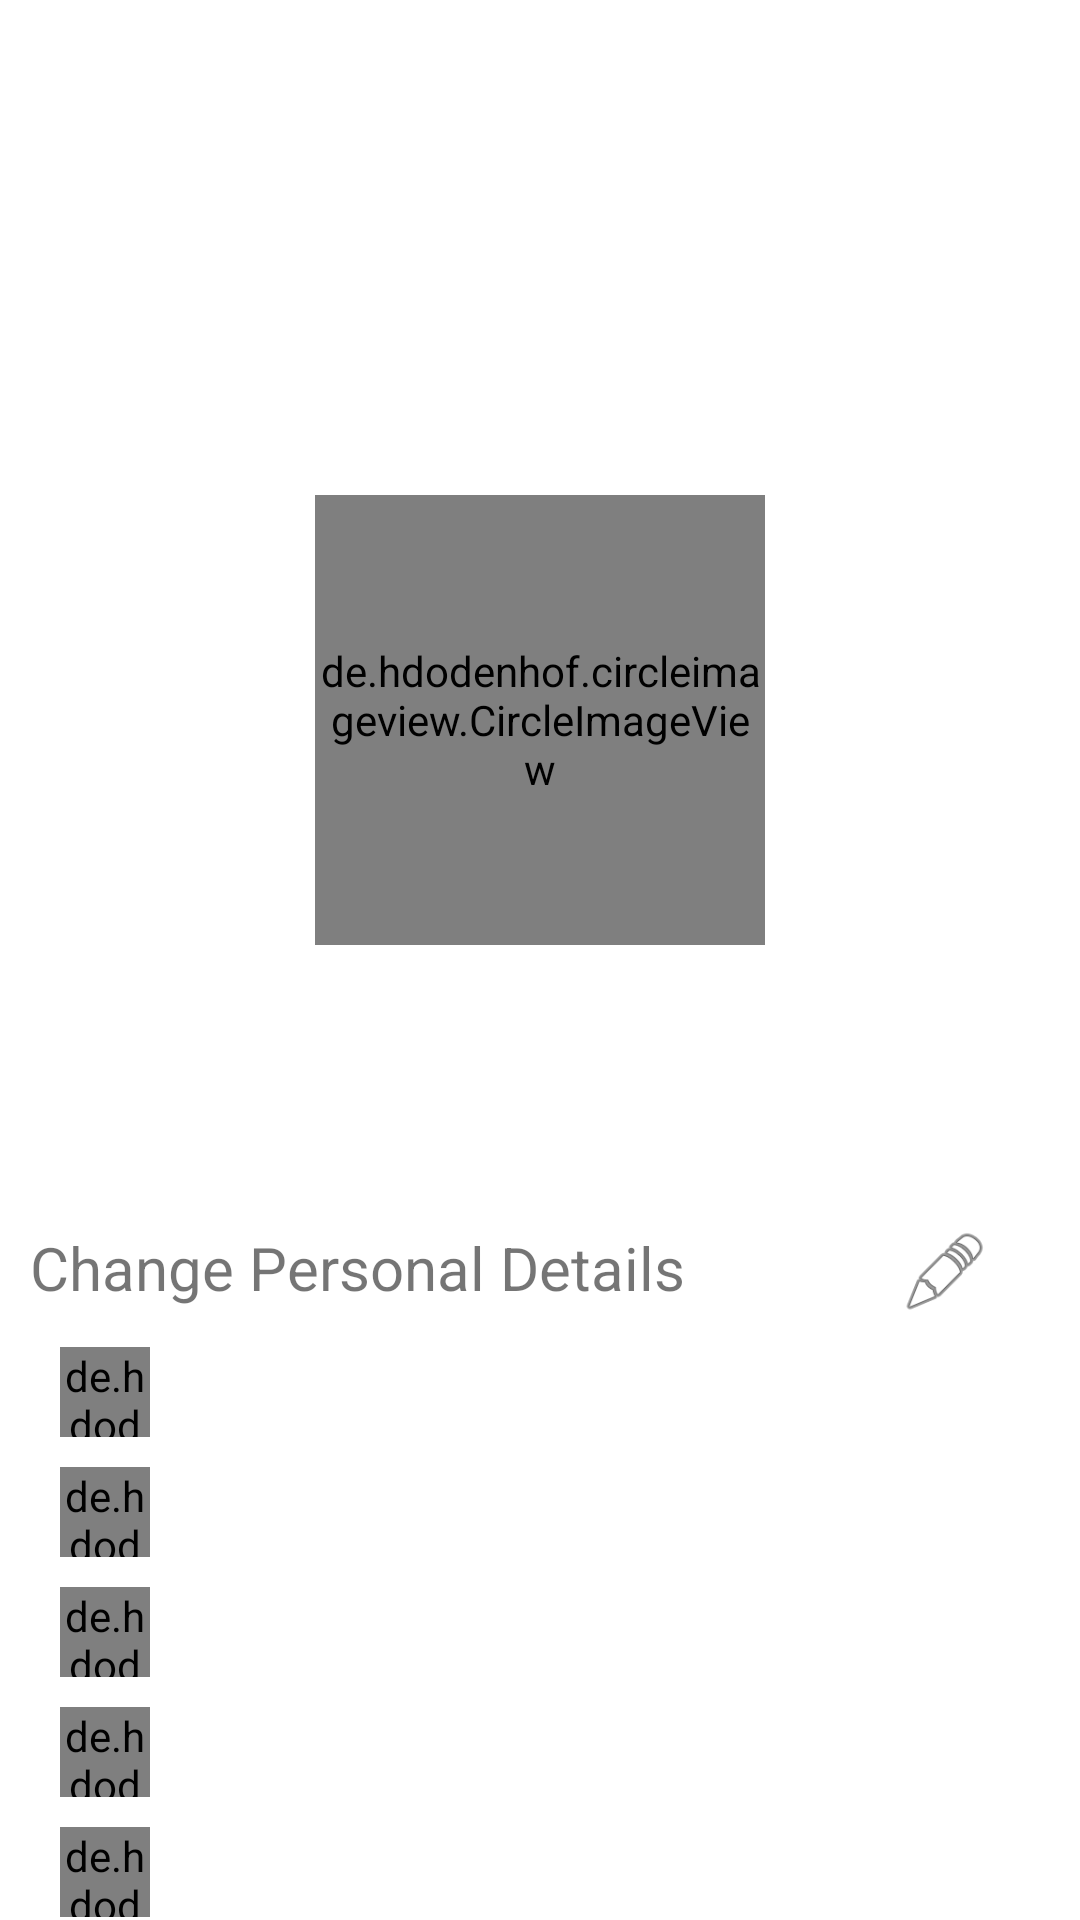

Here is an Android app screen rendered from its layout file. Give the layout XML and the strings, colors and styles it references.
<!-- AndroidManifest.xml: application theme Theme.Vacxinity -->
<!-- res/layout/activity_user_profile.xml -->
<?xml version="1.0" encoding="utf-8"?>

<RelativeLayout xmlns:android="http://schemas.android.com/apk/res/android"
    xmlns:app="http://schemas.android.com/apk/res-auto"
    xmlns:tools="http://schemas.android.com/tools"
    android:layout_width="match_parent"
    android:layout_height="match_parent"
    tools:context=".accounts.UserProfile">

    <ProgressBar
        android:id="@+id/progressBarSetting"
        android:layout_width="50dp"
        android:layout_height="50dp"
        android:layout_centerInParent="true"
        android:visibility="gone"/>

    <RelativeLayout
        android:id="@+id/formalDetails"
        android:layout_width="match_parent"
        android:layout_height="wrap_content">

    <ImageView
        android:id="@+id/backgroundImage"
        android:layout_width="match_parent"
        android:layout_height="230dp"
        android:layout_marginStart="10dp"
        android:layout_marginEnd="10dp"
        android:layout_marginTop="10dp"
        android:scaleType="centerCrop"
        />

    <de.hdodenhof.circleimageview.CircleImageView
        android:id="@+id/userImage"
        android:layout_width="150dp"
        android:layout_height="150dp"
        android:layout_centerHorizontal="true"
        android:layout_marginTop="165dp"
        app:civ_border_color="@android:color/white"
        app:civ_border_width="4dp"
        android:scaleType="centerCrop"/>

    <TextView
        android:id="@+id/profileName"
        android:layout_width="wrap_content"
        android:layout_height="wrap_content"
        android:layout_centerHorizontal="true"
        android:layout_below="@+id/userImage"
        android:layout_marginTop="20dp"
        android:textSize="20sp"
        android:textStyle="bold"
        android:text="" />
    <TextView
        android:id="@+id/ProfileEmail"
        android:layout_width="wrap_content"
        android:layout_height="wrap_content"
        android:layout_centerHorizontal="true"
        android:layout_below="@+id/profileName"
        android:layout_marginTop="0dp"
        android:textSize="20sp"
        android:textStyle="bold"
        android:text=""
        />

    </RelativeLayout>

    <RelativeLayout
        android:layout_width="wrap_content"
        android:layout_height="wrap_content"
        android:layout_below="@+id/formalDetails">

        <TextView
            android:layout_width="wrap_content"
            android:layout_height="wrap_content"
            android:text="@string/change_personal_details"
            android:textSize="20sp"
            android:layout_marginTop="20dp"
            android:layout_marginStart="10dp"/>

        <ImageView
            android:id="@+id/EditAll"
            android:layout_width="30dp"
            android:layout_height="30dp"
            android:layout_marginTop="20dp"
            android:background="@android:drawable/ic_menu_edit"
            android:layout_alignParentEnd="true"
            android:layout_marginEnd="30dp"
            />


    <RelativeLayout
        android:id="@+id/EditName"
        android:layout_marginTop="60dp"
        android:layout_width="match_parent"
        android:layout_height="wrap_content">
        <de.hdodenhof.circleimageview.CircleImageView
            android:id="@+id/editNameLogo"
            android:layout_width="30dp"
            android:layout_height="30dp"
            android:layout_marginStart="20dp"
            app:civ_border_width="2dp"
            app:civ_border_color="@android:color/black"/>
        <TextView
            android:id="@+id/SettingName"
            android:layout_width="wrap_content"
            android:layout_height="wrap_content"
            android:layout_toEndOf="@+id/editNameLogo"
            android:layout_marginStart="10dp"
            android:textStyle="bold"
            android:textSize="18sp"
            android:text=""
            android:layout_centerVertical="true"/>


    </RelativeLayout>

    <RelativeLayout
        android:id="@+id/EditGender"
        android:layout_marginTop="10dp"
        android:layout_below="@+id/EditName"
        android:layout_width="match_parent"
        android:layout_height="wrap_content">
        <de.hdodenhof.circleimageview.CircleImageView
            android:id="@+id/editGenderLogo"
            android:layout_width="30dp"
            android:layout_height="30dp"
            android:background="@drawable/ic_account_circle_black"
            android:layout_marginStart="20dp"/>
        <TextView
            android:id="@+id/SettingGender"
            android:layout_width="wrap_content"
            android:layout_height="wrap_content"
            android:layout_toEndOf="@+id/editGenderLogo"
            android:layout_marginStart="10dp"
            android:textStyle="bold"
            android:textSize="18sp"
            android:text=""
            android:layout_centerVertical="true"/>

    </RelativeLayout>

    <RelativeLayout
        android:id="@+id/EditAddress"
        android:layout_marginTop="10dp"
        android:layout_below="@+id/EditGender"
        android:layout_width="match_parent"
        android:layout_height="wrap_content">
        <de.hdodenhof.circleimageview.CircleImageView
            android:id="@+id/editAddressLogo"
            android:layout_width="30dp"
            android:layout_height="30dp"
            android:background="@drawable/gps_marker"
            android:layout_marginStart="20dp"/>
        <TextView
            android:id="@+id/SettingAddress"
            android:layout_width="wrap_content"
            android:layout_height="wrap_content"
            android:layout_toEndOf="@+id/editAddressLogo"
            android:layout_marginStart="10dp"
            android:textStyle="bold"
            android:textSize="18sp"
            android:text=""
            android:layout_centerVertical="true"/>

    </RelativeLayout>

    <RelativeLayout
        android:id="@+id/EditPinCode"
        android:layout_marginTop="10dp"
        android:layout_below="@+id/EditAddress"
        android:layout_width="match_parent"
        android:layout_height="wrap_content">
        <de.hdodenhof.circleimageview.CircleImageView
            android:id="@+id/editPinLogo"
            android:layout_width="30dp"
            android:layout_height="30dp"
            android:background="@drawable/aadhaar_icon"
            android:layout_marginStart="20dp"/>
        <TextView
            android:id="@+id/SettingPinCode"
            android:layout_width="wrap_content"
            android:layout_height="wrap_content"
            android:layout_toEndOf="@+id/editPinLogo"
            android:layout_marginStart="10dp"
            android:textStyle="bold"
            android:textSize="18sp"
            android:text=""
            android:layout_centerVertical="true"/>


    </RelativeLayout>

    <RelativeLayout
        android:id="@+id/EditPhone"
        android:layout_marginTop="10dp"
        android:layout_below="@+id/EditPinCode"
        android:layout_width="match_parent"
        android:layout_height="wrap_content">
        <de.hdodenhof.circleimageview.CircleImageView
            android:id="@+id/editPhoneLogo"
            android:layout_width="30dp"
            android:layout_height="30dp"
            android:background="@drawable/phone"
            android:layout_marginStart="20dp"/>
        <TextView
            android:id="@+id/SettingPhone"
            android:layout_width="wrap_content"
            android:layout_height="wrap_content"
            android:layout_toEndOf="@+id/editPhoneLogo"
            android:layout_marginStart="10dp"
            android:textStyle="bold"
            android:textSize="18sp"
            android:text=""
            android:layout_centerVertical="true"/>


    </RelativeLayout>

    </RelativeLayout>

</RelativeLayout>
<!-- resources referenced by this layout -->
<resources>
  <!-- drawable aadhaar_icon: png bitmap (drawable, 61968 bytes) -->
  <!-- drawable gps_marker: png bitmap (drawable, 15193 bytes) -->
  <!-- drawable phone: png bitmap (drawable, 15032 bytes) -->
  <string name="change_personal_details">Change Personal Details</string>
  <style name="Theme.Vacxinity" parent="Theme.MaterialComponents.DayNight.NoActionBar">
          
          <item name="colorPrimary">@color/purple_500</item>
          <item name="colorPrimaryVariant">@color/purple_700</item>
          <item name="colorOnPrimary">@color/white</item>
          
          <item name="colorSecondary">@color/teal_200</item>
          <item name="colorSecondaryVariant">@color/teal_700</item>
          <item name="colorOnSecondary">@color/black</item>
          
          <item name="android:statusBarColor" tools:targetApi="l">?attr/colorPrimaryVariant</item>
          <item name="android:windowAnimationStyle">@style/CustomAnimation</item>
      </style>
  <style name="CustomAnimation" parent="@android:style/Animation.Activity">
          <item name="android:activityOpenEnterAnimation">@anim/slide_in_right</item>
          <item name="android:activityOpenExitAnimation">@anim/slide_out_left</item>
          <item name="android:activityCloseEnterAnimation">@anim/slide_in_left</item>
          <item name="android:activityCloseExitAnimation">@anim/slide_out_right</item>
      </style>
  <!-- not gathered from this repository: default colours our renderer supplied (Android Studio template values) -->
  <color name="purple_500">#FF6200EE</color>
  <color name="purple_700">#FF3700B3</color>
  <color name="teal_200">#FF03DAC5</color>
  <color name="teal_700">#FF018786</color>
  <color name="black">#FF000000</color>
  <color name="white">#FFFFFFFF</color>
</resources>
